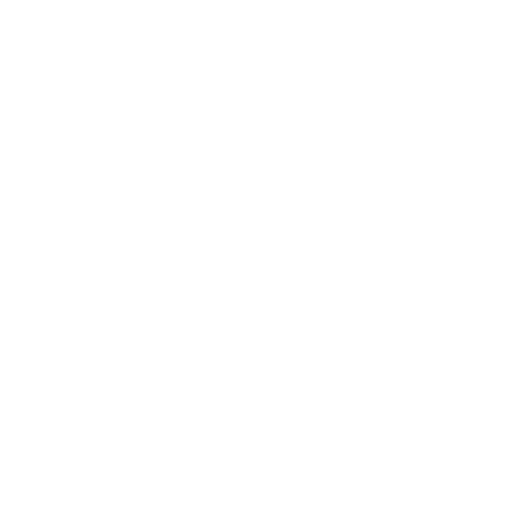
t = 0.00 s
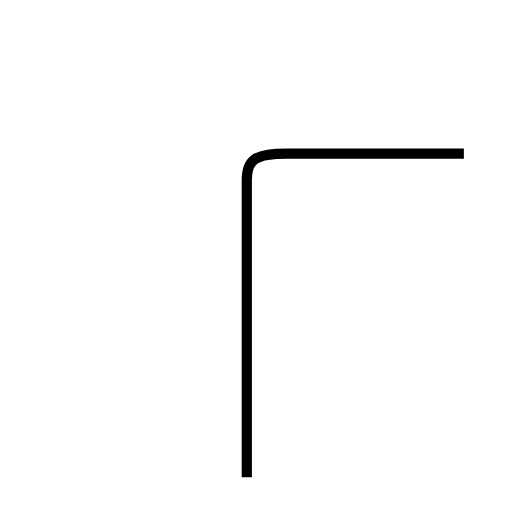
t = 1.55 s
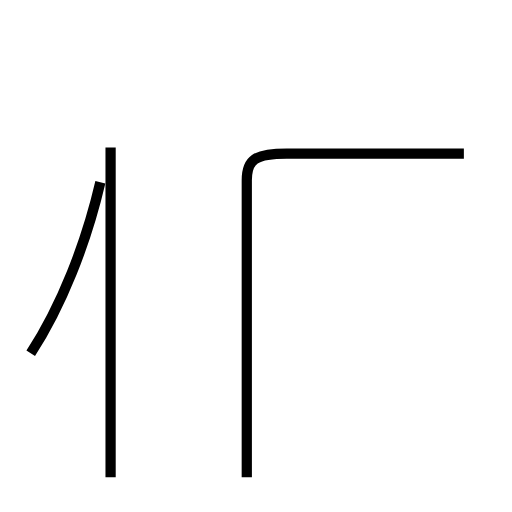
t = 3.06 s
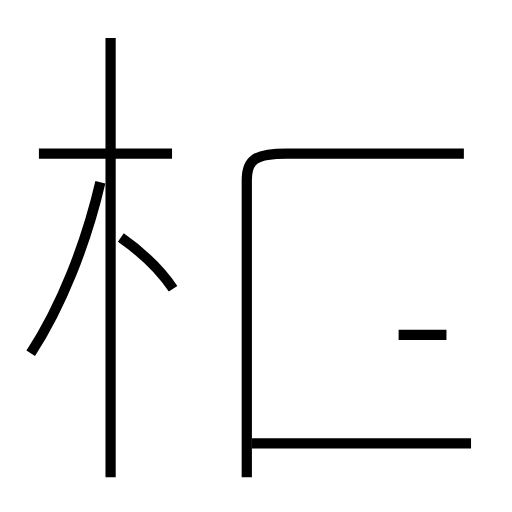
t = 4.77 s
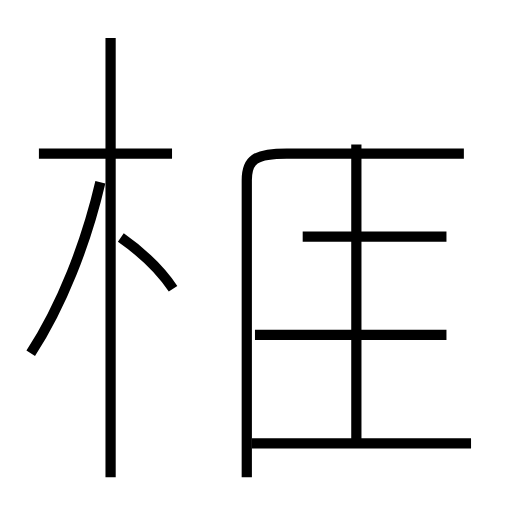
t = 6.48 s
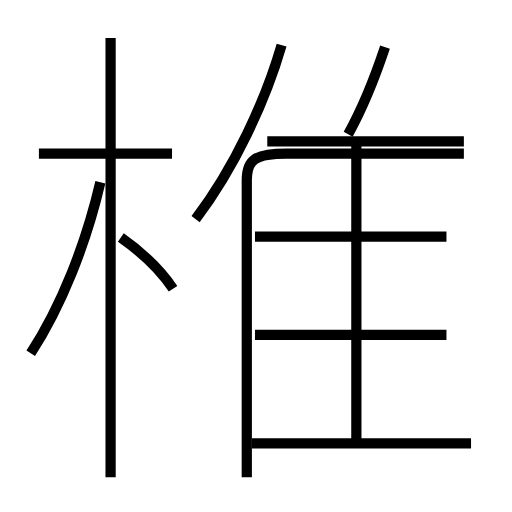
t = 8.04 s

The animated SVG that drew these frames (rendered in a browser with its animation timeline set to each time). Animation: 12 SMIL elements (animate=12); one cycle of 8.04 s.

<?xml version='1.0' encoding='utf-8'?>
<svg viewBox="0.0 -6.0 50.0 50.0" version="1.1" xmlns="http://www.w3.org/2000/svg"><rect x="-1000" y="-1000" width="2000" height="2000" stroke="white" fill="white" /><g style="fill:none;stroke:#000000;stroke-width:1"><path d="M 24.1 2.6 L 24.1 -26.4 C 24.1 -28.4 24.9 -29.0 28.0 -29.0 L 45.3 -29.0 " transform="translate(0.0 38.0)" stroke-dasharray="51.79589838513168" stroke-dashoffset="51.79589838513168"><animate attributeName="stroke-dashoffset" from="51.79589838513168" to="0" dur="1.5538769515539503s" begin="0s" fill="freeze" /></path><path d="M 3.0 -9.5 C 6.0 -14.1 8.4 -20.2 9.8 -26.2 " transform="translate(0.0 38.0)" stroke-dasharray="18.11697594429347" stroke-dashoffset="18.11697594429347"><animate attributeName="stroke-dashoffset" from="18.11697594429347" to="0" dur="0.543509278328804s" begin="1.5538769515539503s" fill="freeze" /></path><path d="M 10.8 2.6 L 10.8 -40.3 " transform="translate(0.0 38.0)" stroke-dasharray="42.9" stroke-dashoffset="42.9"><animate attributeName="stroke-dashoffset" from="42.9" to="0" dur="1.287s" begin="2.0973862298827544s" fill="freeze" /></path><path d="M 16.9 -15.8 C 15.7 -17.6 13.8 -19.4 11.8 -20.8 " transform="translate(0.0 38.0)" stroke-dasharray="7.180515893537986" stroke-dashoffset="7.180515893537986"><animate attributeName="stroke-dashoffset" from="7.180515893537986" to="0" dur="0.21541547680613957s" begin="3.3843862298827543s" fill="freeze" /></path><path d="M 46.0 -0.7 L 24.6 -0.7 " transform="translate(0.0 38.0)" stroke-dasharray="21.4" stroke-dashoffset="21.4"><animate attributeName="stroke-dashoffset" from="21.4" to="0" dur="0.6419999999999999s" begin="3.599801706688894s" fill="freeze" /></path><path d="M 16.8 -29.0 L 3.8 -29.0 " transform="translate(0.0 38.0)" stroke-dasharray="13.0" stroke-dashoffset="13.0"><animate attributeName="stroke-dashoffset" from="13.0" to="0" dur="0.39s" begin="4.241801706688894s" fill="freeze" /></path><path d="M 43.6 -11.3 L 24.9 -11.3 " transform="translate(0.0 38.0)" stroke-dasharray="18.700000000000003" stroke-dashoffset="18.700000000000003"><animate attributeName="stroke-dashoffset" from="18.700000000000003" to="0" dur="0.561s" begin="4.6318017066888935s" fill="freeze" /></path><path d="M 34.8 -1.1 L 34.8 -29.9 " transform="translate(0.0 38.0)" stroke-dasharray="28.799999999999997" stroke-dashoffset="28.799999999999997"><animate attributeName="stroke-dashoffset" from="28.799999999999997" to="0" dur="0.8639999999999999s" begin="5.192801706688893s" fill="freeze" /></path><path d="M 43.6 -20.9 L 24.9 -20.9 " transform="translate(0.0 38.0)" stroke-dasharray="18.700000000000003" stroke-dashoffset="18.700000000000003"><animate attributeName="stroke-dashoffset" from="18.700000000000003" to="0" dur="0.561s" begin="6.056801706688893s" fill="freeze" /></path><path d="M 19.1 -22.6 C 22.9 -27.6 25.9 -34.1 27.5 -39.6 " transform="translate(0.0 38.0)" stroke-dasharray="19.059667189165665" stroke-dashoffset="19.059667189165665"><animate attributeName="stroke-dashoffset" from="19.059667189165665" to="0" dur="0.5717900156749699s" begin="6.617801706688893s" fill="freeze" /></path><path d="M 45.3 -30.2 L 26.1 -30.2 " transform="translate(0.0 38.0)" stroke-dasharray="19.199999999999996" stroke-dashoffset="19.199999999999996"><animate attributeName="stroke-dashoffset" from="19.199999999999996" to="0" dur="0.5759999999999998s" begin="7.189591722363863s" fill="freeze" /></path><path d="M 34.0 -30.9 C 35.5 -33.6 36.6 -36.4 37.6 -39.4" transform="translate(0.0 38.0)" stroke-dasharray="9.244563424041829" stroke-dashoffset="9.244563424041829"><animate attributeName="stroke-dashoffset" from="9.244563424041829" to="0" dur="0.27733690272125483s" begin="7.765591722363863s" fill="freeze" /></path></g></svg>
